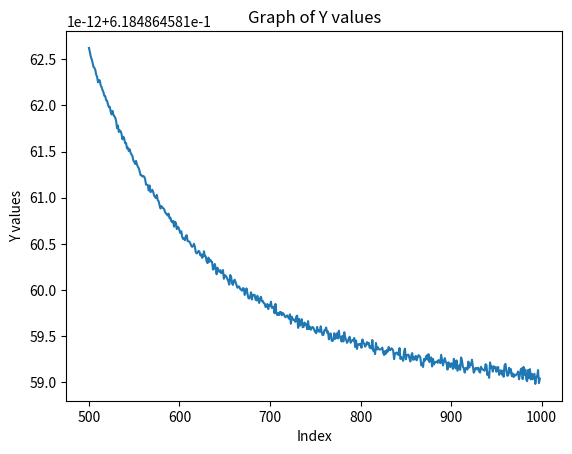

Reproduce this figure in Python.
#Allows usage of math functions
import math
#Allows User to type in as Fraction
#from fractions import Fraction
import matplotlib.pyplot as plt

def f(x):
    return math.atan(x)

def fPrime(h):
    #h = float(Fraction(input("Please Input Your h\n")))
    x = math.pi / 4

    approx = (8 * f(x + h) - 8 * f(x - h) - f(x + 2 * h) + f(x - 2 * h)) / (12 * h)

    return approx

approx = []

start_index = 500 
end_index = 1000

for i in range(1, end_index):
    approx.append(fPrime(1 / i))

x = range(len(approx))


# Slice the x and y values starting from the specified index
x = x[start_index:]
approx = approx[start_index:]
# Plot the graph
plt.plot(x, approx)

# Add labels and title
plt.xlabel('Index')
plt.ylabel('Y values')
plt.title('Graph of Y values')

# Show the graph
plt.show()